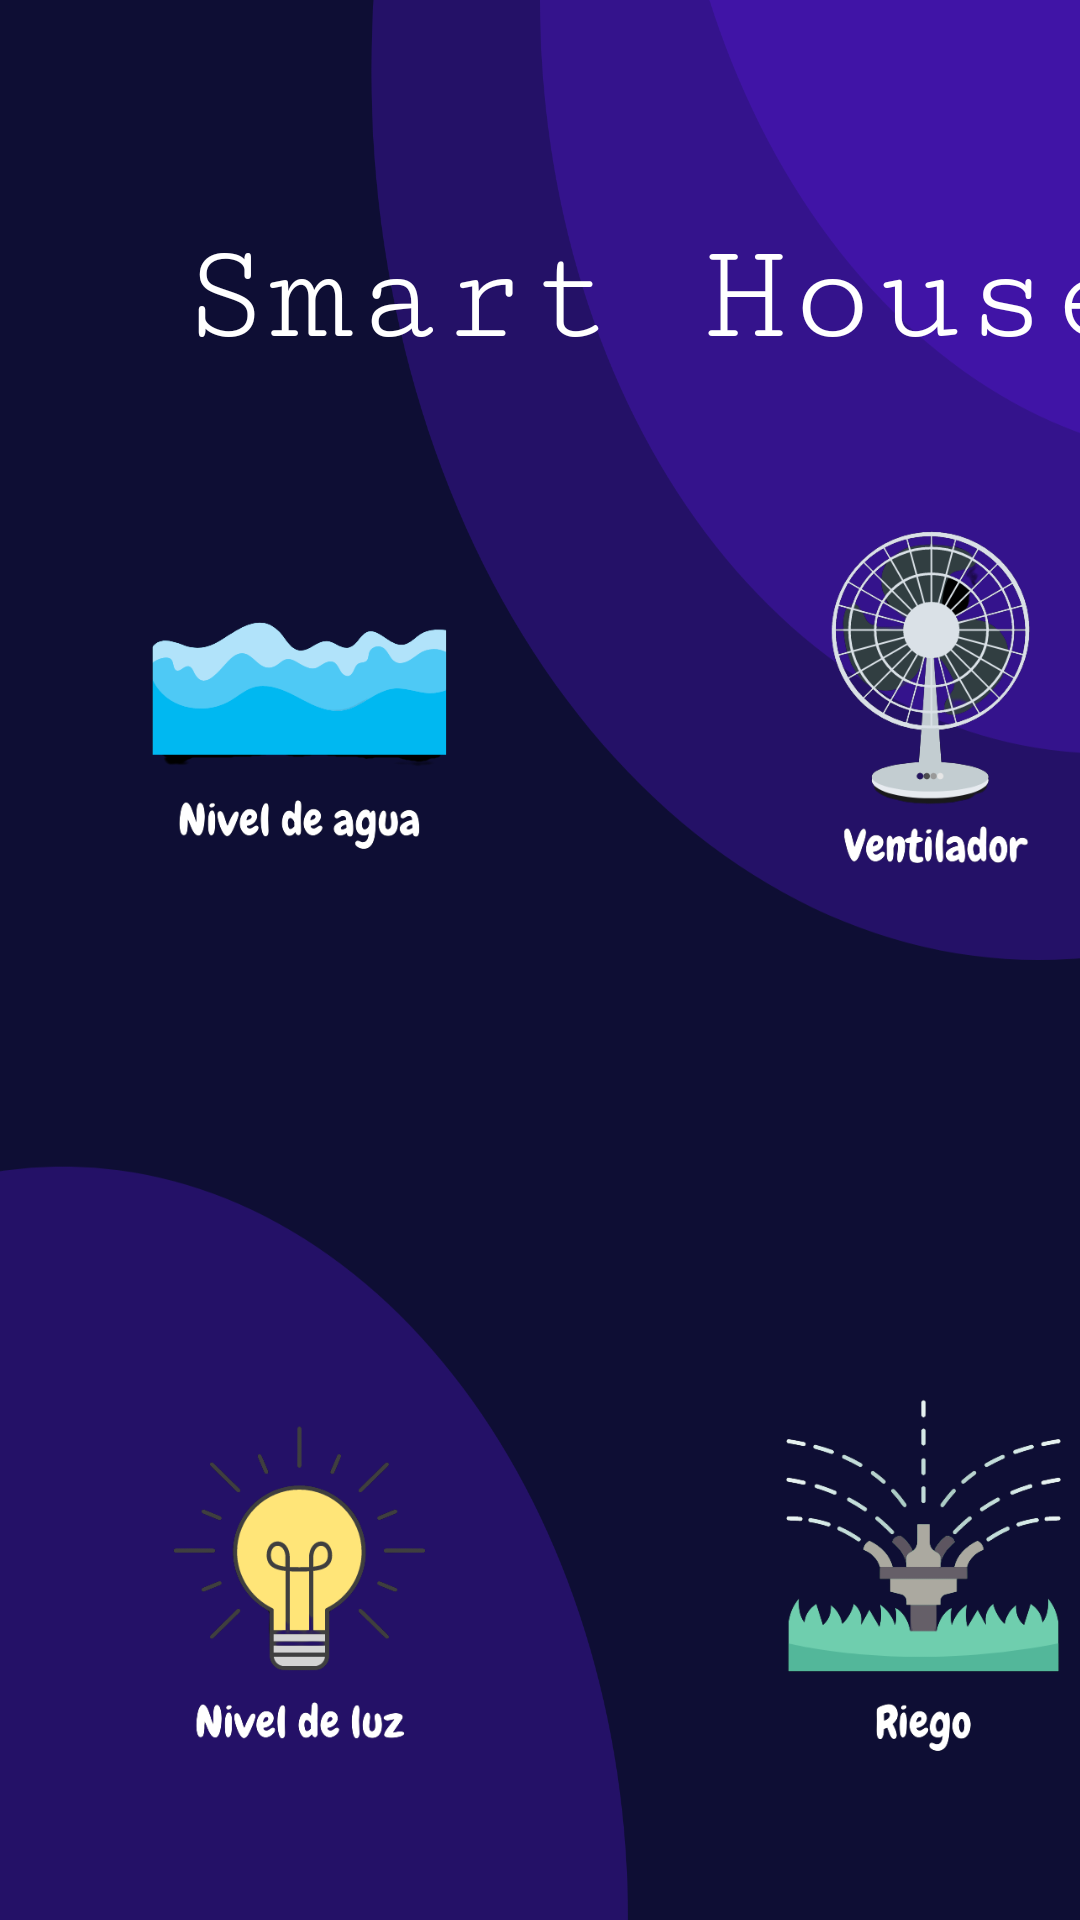

Write the Android layout XML for this screen, with the resource values it uses.
<!-- AndroidManifest.xml: application theme Theme.IoT_House -->
<!-- res/layout/activity_main2.xml -->
<?xml version="1.0" encoding="utf-8"?>
<androidx.constraintlayout.widget.ConstraintLayout xmlns:android="http://schemas.android.com/apk/res/android"
    xmlns:app="http://schemas.android.com/apk/res-auto"
    xmlns:tools="http://schemas.android.com/tools"
    android:id="@+id/tvnombre"
    android:layout_width="match_parent"
    android:layout_height="match_parent"
    android:background="@drawable/back"
    tools:context=".MainActivity2">

    <TextView
        android:id="@+id/tvApp"
        android:layout_width="wrap_content"
        android:layout_height="wrap_content"
        android:layout_marginStart="60dp"
        android:layout_marginTop="72dp"
        android:fontFamily="serif-monospace"
        android:text="Smart House"
        android:textColor="#FFFFFF"
        android:textSize="48sp"
        app:layout_constraintStart_toStartOf="parent"
        app:layout_constraintTop_toTopOf="parent" />

    <ImageView
        android:id="@+id/ivnagua"
        android:layout_width="140dp"
        android:layout_height="140dp"
        android:layout_marginStart="28dp"
        android:layout_marginTop="40dp"
        app:layout_constraintStart_toStartOf="parent"
        app:layout_constraintTop_toBottomOf="@+id/tvApp"
        app:srcCompat="@drawable/agua" />

    <ImageView
        android:id="@+id/ivluz"
        android:layout_width="140dp"
        android:layout_height="140dp"
        android:layout_marginStart="28dp"
        android:layout_marginTop="152dp"
        app:layout_constraintStart_toStartOf="parent"
        app:layout_constraintTop_toBottomOf="@+id/ivnagua"
        app:srcCompat="@drawable/luz" />

    <ImageView
        android:id="@+id/ivriego"
        android:layout_width="140dp"
        android:layout_height="140dp"
        android:layout_marginStart="68dp"
        android:layout_marginTop="152dp"
        app:layout_constraintStart_toEndOf="@+id/ivluz"
        app:layout_constraintTop_toBottomOf="@+id/ivventilador"
        app:srcCompat="@drawable/riego" />

    <ImageView
        android:id="@+id/ivventilador"
        android:layout_width="140dp"
        android:layout_height="140dp"
        android:layout_marginStart="72dp"
        android:layout_marginTop="40dp"
        app:layout_constraintStart_toEndOf="@+id/ivnagua"
        app:layout_constraintTop_toBottomOf="@+id/tvApp"
        app:srcCompat="@drawable/ventilador" />

</androidx.constraintlayout.widget.ConstraintLayout>
<!-- resources referenced by this layout -->
<resources>
  <!-- drawable agua: png bitmap (drawable, 24091 bytes) -->
  <!-- drawable back: png bitmap (drawable, 54782 bytes) -->
  <!-- drawable luz: png bitmap (drawable, 27491 bytes) -->
  <!-- drawable riego: png bitmap (drawable, 34101 bytes) -->
  <!-- drawable ventilador: png bitmap (drawable, 65245 bytes) -->
  <style name="Theme.IoT_House" parent="Theme.MaterialComponents.DayNight.DarkActionBar">
          
          <item name="colorPrimary">@color/purple_500</item>
          <item name="colorPrimaryVariant">@color/purple_700</item>
          <item name="colorOnPrimary">@color/white</item>
          
          <item name="colorSecondary">@color/teal_200</item>
          <item name="colorSecondaryVariant">@color/teal_700</item>
          <item name="colorOnSecondary">@color/black</item>
          
          <item name="android:statusBarColor">?attr/colorPrimaryVariant</item>
          
      </style>
  <color name="purple_500">#FF6200EE</color>
  <color name="purple_700">#FF3700B3</color>
  <color name="white">#FFFFFFFF</color>
  <color name="teal_200">#FF03DAC5</color>
  <color name="teal_700">#FF018786</color>
  <color name="black">#FF000000</color>
</resources>
